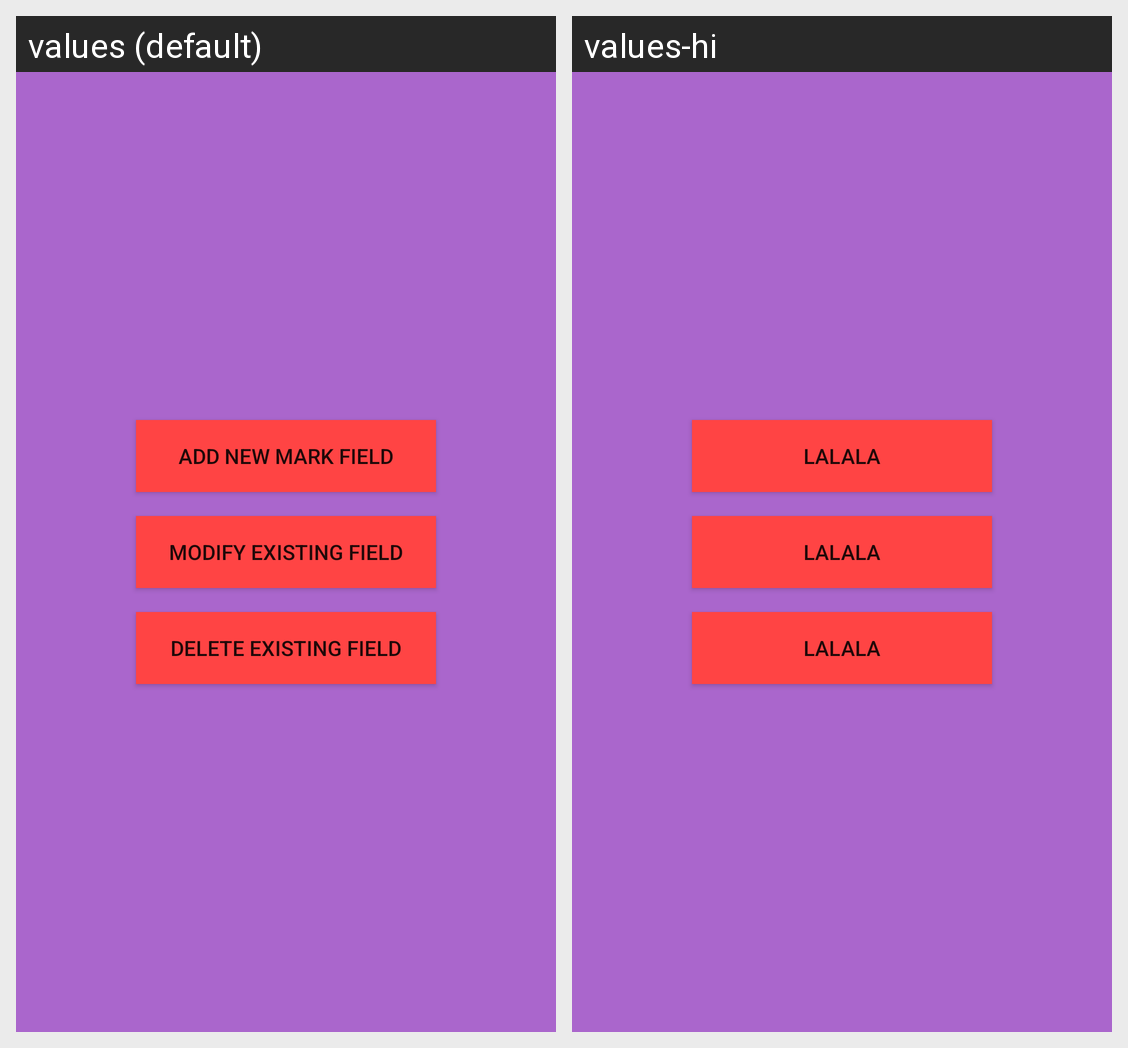

Strings drawn on this Android screen and how each of the app's shown locales translates them:
Android screen res/layout/activity_cbse_settings.xml rendered under 2 locales, left to right: values (default), values-hi. Device: Nexus 5 (rendered at 1080×1920; each locale shown at half size, 540×960, under a caption strip naming it); theme AppTheme.
Strings drawn on this screen, with the default value and each locale's value (text and hints the layout hard-codes, and strings that could not be matched under every locale, appear in the picture but are not listed):

add_new
  values: ADD NEW MARK FIELD
  values-hi: lalala

modify
  values: MODIFY EXISTING FIELD
  values-hi: lalala

delete
  values: DELETE EXISTING FIELD
  values-hi: lalala
